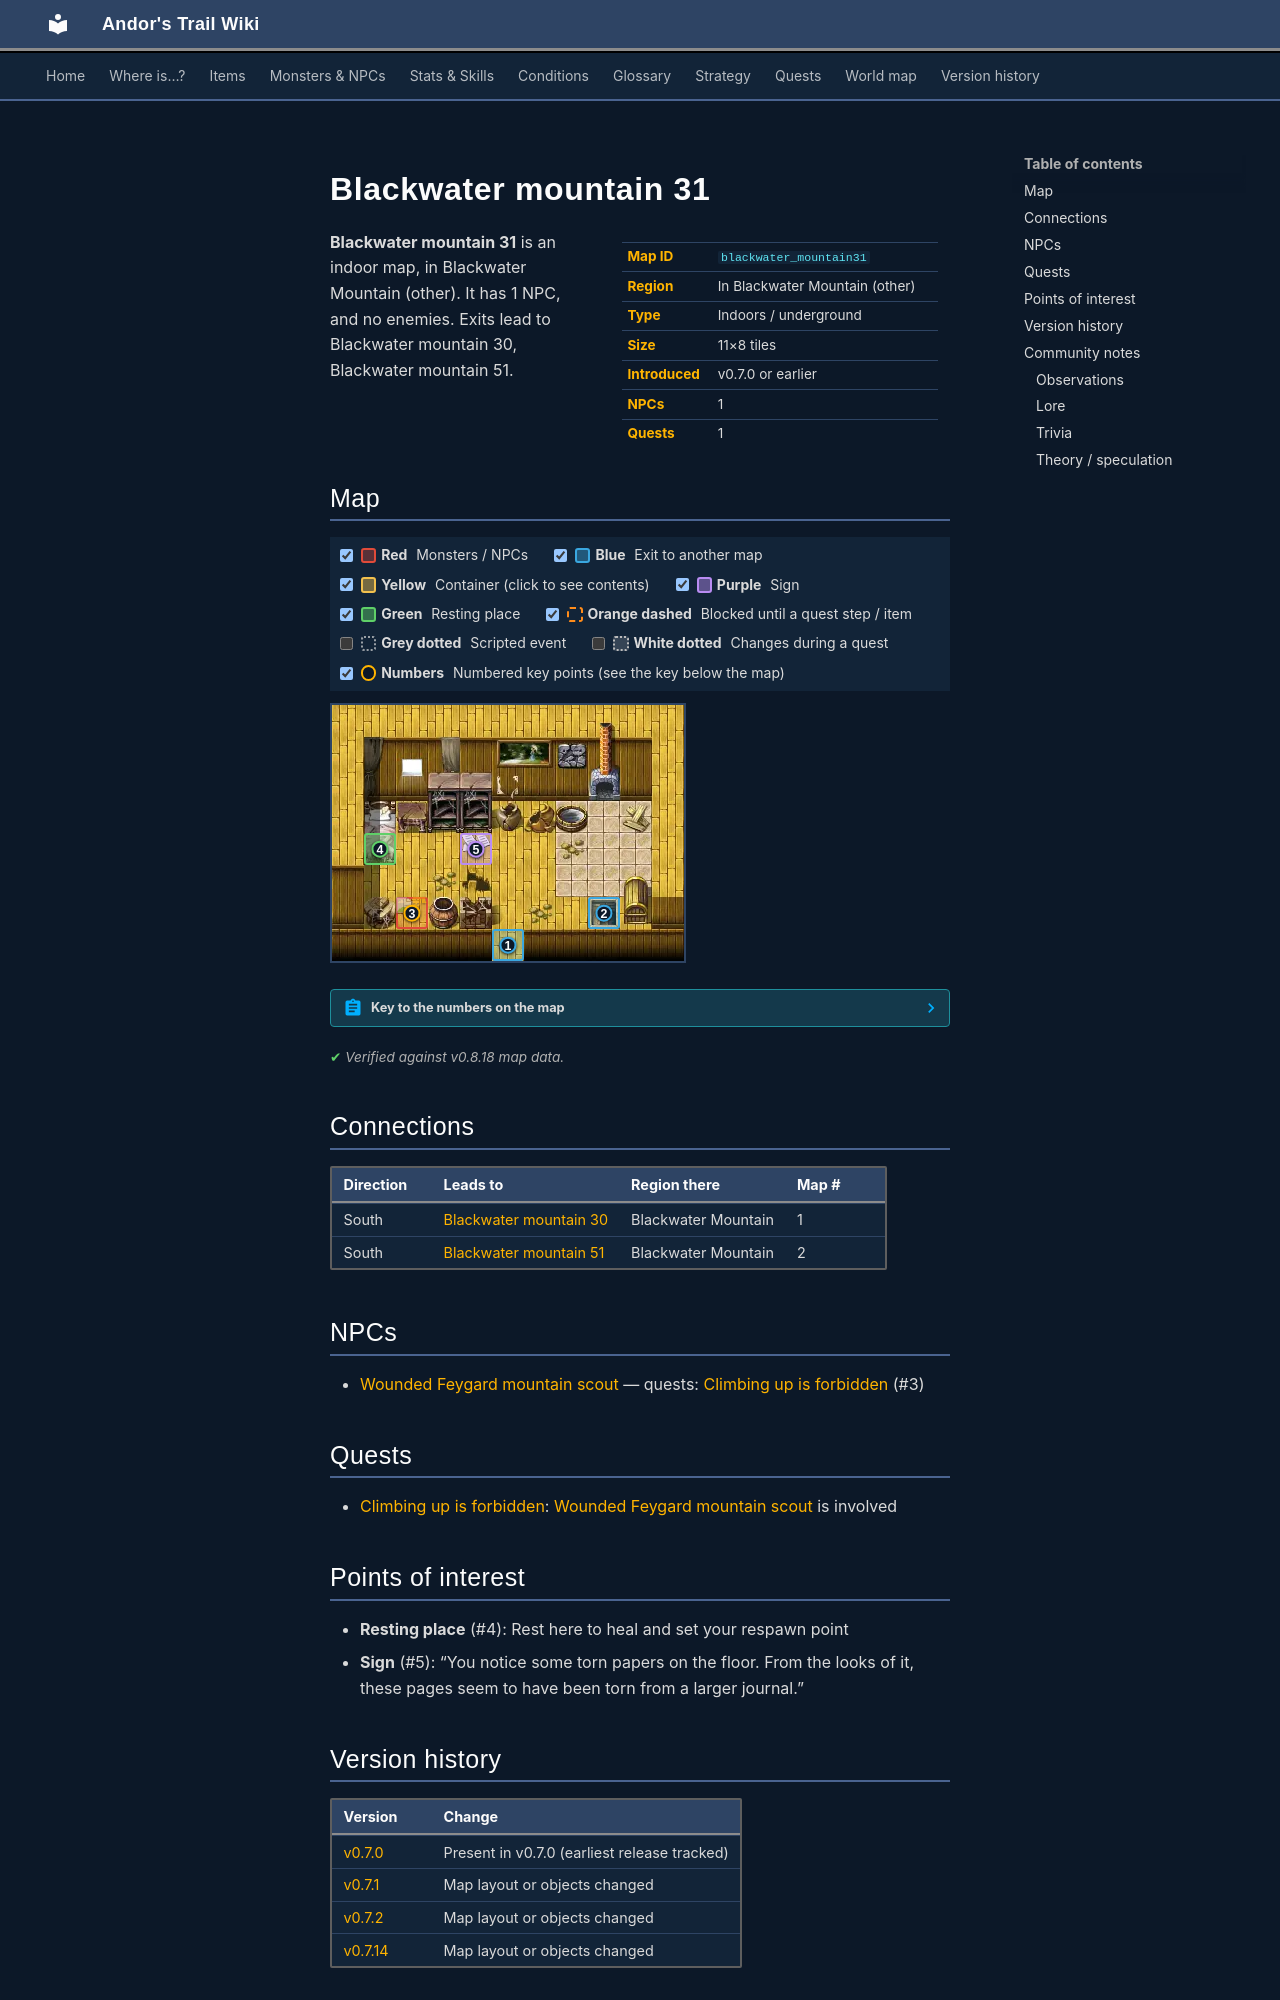

repository: asdfghjkl628/Andor-s-Trail-Wikiiii · page: maps/blackwater_mountain31/index.html · generator: mkdocs

---
description: "Blackwater mountain 31 is an indoor location in Andor's Trail, in Blackwater Mountain (other). NPCs: Wounded Feygard mountain scout. Exits to Blackwater mountain 30, Blackwater mountain 51."
---

# Blackwater mountain 31

<div class="infobox" markdown>

| | |
|---|---|
| **Map ID** | `blackwater_mountain31` |
| **Region** | In Blackwater Mountain (other) |
| **Type** | Indoors / underground |
| **Size** | 11×8 tiles |
| **Introduced** | v0.7.0 or earlier |
| **NPCs** | 1 |
| **Quests** | 1 |

</div>

**Blackwater mountain 31** is an indoor map, in Blackwater Mountain (other). It has 1 NPC, and no enemies. Exits lead to Blackwater mountain 30, Blackwater mountain 51.

## Map

<div class="map-legend" markdown="0"><label class="lg"><input type="checkbox" data-t="spawn" checked><span class="sw sw-spawn"></span><b>Red</b>&nbsp;Monsters / NPCs</label><label class="lg"><input type="checkbox" data-t="mapchange" checked><span class="sw sw-mapchange"></span><b>Blue</b>&nbsp;Exit to another map</label><label class="lg"><input type="checkbox" data-t="container" checked><span class="sw sw-container"></span><b>Yellow</b>&nbsp;Container (click to see contents)</label><label class="lg"><input type="checkbox" data-t="sign" checked><span class="sw sw-sign"></span><b>Purple</b>&nbsp;Sign</label><label class="lg"><input type="checkbox" data-t="rest" checked><span class="sw sw-rest"></span><b>Green</b>&nbsp;Resting place</label><label class="lg"><input type="checkbox" data-t="key" checked><span class="sw sw-key"></span><b>Orange dashed</b>&nbsp;Blocked until a quest step / item</label><label class="lg"><input type="checkbox" data-t="script"><span class="sw sw-script"></span><b>Grey dotted</b>&nbsp;Scripted event</label><label class="lg"><input type="checkbox" data-t="replace"><span class="sw sw-replace"></span><b>White dotted</b>&nbsp;Changes during a quest</label><label class="lg"><input type="checkbox" data-t="pin" checked><span class="sw sw-pin"></span><b>Numbers</b>&nbsp;Numbered key points (see the key below the map)</label></div>

<div class="map-wrap hide-script hide-replace" markdown="0"><img src="../../assets/maps/blackwater_mountain31.webp" alt="Map of Blackwater mountain 31" width="352" height="256" loading="lazy"><a id="place-south" class="mo mo-mapchange" href="../blackwater_mountain30/#place-east" title="Exit to Blackwater mountain 30" style="left:45.455%;top:87.500%;width:9.091%;height:12.500%"></a><span class="mo mo-rest" title="Resting place (respawn point)" style="left:9.091%;top:50.000%;width:9.091%;height:12.500%"></span><a id="place-east" class="mo mo-mapchange" href="../blackwater_mountain51/#place-east" title="Exit to Blackwater mountain 51" style="left:72.727%;top:75.000%;width:9.091%;height:12.500%"></a><span class="mo mo-sign" title="Sign: You notice some torn papers on the floor. From the looks of it, these pages seem to have been torn from a larger journal." style="left:36.364%;top:50.000%;width:9.091%;height:12.500%"></span><span class="mo mo-spawn" title="Spawns: Wounded Feygard mountain scout (only appears later, during a quest)" style="left:18.182%;top:75.000%;width:9.091%;height:12.500%"></span><a class="mob mob-later" href="../../monsters/ortholion_guard_wounded/" title="Wounded Feygard mountain scout (appears later in a quest)" style="left:18.182%;top:75.000%;width:9.091%;height:12.500%"><img src="../../assets/icons/monsters/monsters_omi2_11.png" alt="Wounded Feygard mountain scout"></a><a class="pin pin-exit" href="#key-1" style="left:50.000%;top:93.750%" title="Exit (south): to [Blackwater mountain 30](blackwater_mountain30.md)">1</a><a class="pin pin-exit" href="#key-2" style="left:77.273%;top:81.250%" title="Exit (south): to [Blackwater mountain 51](blackwater_mountain51.md)">2</a><a id="pin-npc-ortholion_guard_wounded" class="pin pin-npc" href="#key-3" style="left:22.727%;top:81.250%" title="[Wounded Feygard mountain scout](../../monsters/ortholion_guard_wounded.md): 1 quest">3</a><a class="pin pin-rest" href="#key-4" style="left:13.636%;top:56.250%" title="Resting place: Rest here to heal and set your respawn point">4</a><a class="pin pin-sign" href="#key-5" style="left:40.909%;top:56.250%" title="Sign: “You notice some torn papers on the floor. From the looks of it, these pages seem to have been torn from a larger journal.”">5</a></div>

??? abstract "Key to the numbers on the map"

    | # | What | Details |
    |---|---|---|
    | <span id="key-1"></span>1 | Exit (south) | to [Blackwater mountain 30](blackwater_mountain30.md) |
    | <span id="key-2"></span>2 | Exit (south) | to [Blackwater mountain 51](blackwater_mountain51.md) |
    | <span id="key-3"></span>3 | [Wounded Feygard mountain scout](../monsters/ortholion_guard_wounded.md) | 1 quest |
    | <span id="key-4"></span>4 | Resting place | Rest here to heal and set your respawn point |
    | <span id="key-5"></span>5 | Sign | “You notice some torn papers on the floor. From the looks of it, these pages seem to have been torn from a larger journal.” |


<p class="verified">Verified against v0.8.18 map data.</p>

## Connections

| Direction | Leads to | Region there | Map # |
|---|---|---|---|
| South | [Blackwater mountain 30](blackwater_mountain30.md) | Blackwater Mountain | 1 |
| South | [Blackwater mountain 51](blackwater_mountain51.md) | Blackwater Mountain | 2 |

## NPCs

- [Wounded Feygard mountain scout](../monsters/ortholion_guard_wounded.md) — quests: [Climbing up is forbidden](../quests/Omi2_bwm1.md) (#3)

## Quests

- [Climbing up is forbidden](../quests/Omi2_bwm1.md): [Wounded Feygard mountain scout](../monsters/ortholion_guard_wounded.md) is involved

## Points of interest

- **Resting place** (#4): Rest here to heal and set your respawn point
- **Sign** (#5): “You notice some torn papers on the floor. From the looks of it, these pages seem to have been torn from a larger journal.”


## Version history

| Version | Change |
|---|---|
| [v0.7.0](../versions/0.7.0.md) | Present in v0.7.0 (earliest release tracked) |
| [v0.7.1](../versions/0.7.1.md) | Map layout or objects changed |
| [v0.7.2](../versions/0.7.2.md) | Map layout or objects changed |
| [v0.7.14](../versions/0.7.14.md) | Map layout or objects changed |

<p class="verified">Verified against v0.8.18 and every earlier release back to v0.7.0 (game data compared release by release).</p>


## Community notes

<small>Written by players, not generated from game data. **Observations**: what players notice in-game · **Lore**: the in-world story · **Trivia**: real-world facts, references, development history · **Theory / speculation**: unconfirmed ideas; may just be unfinished content</small>
